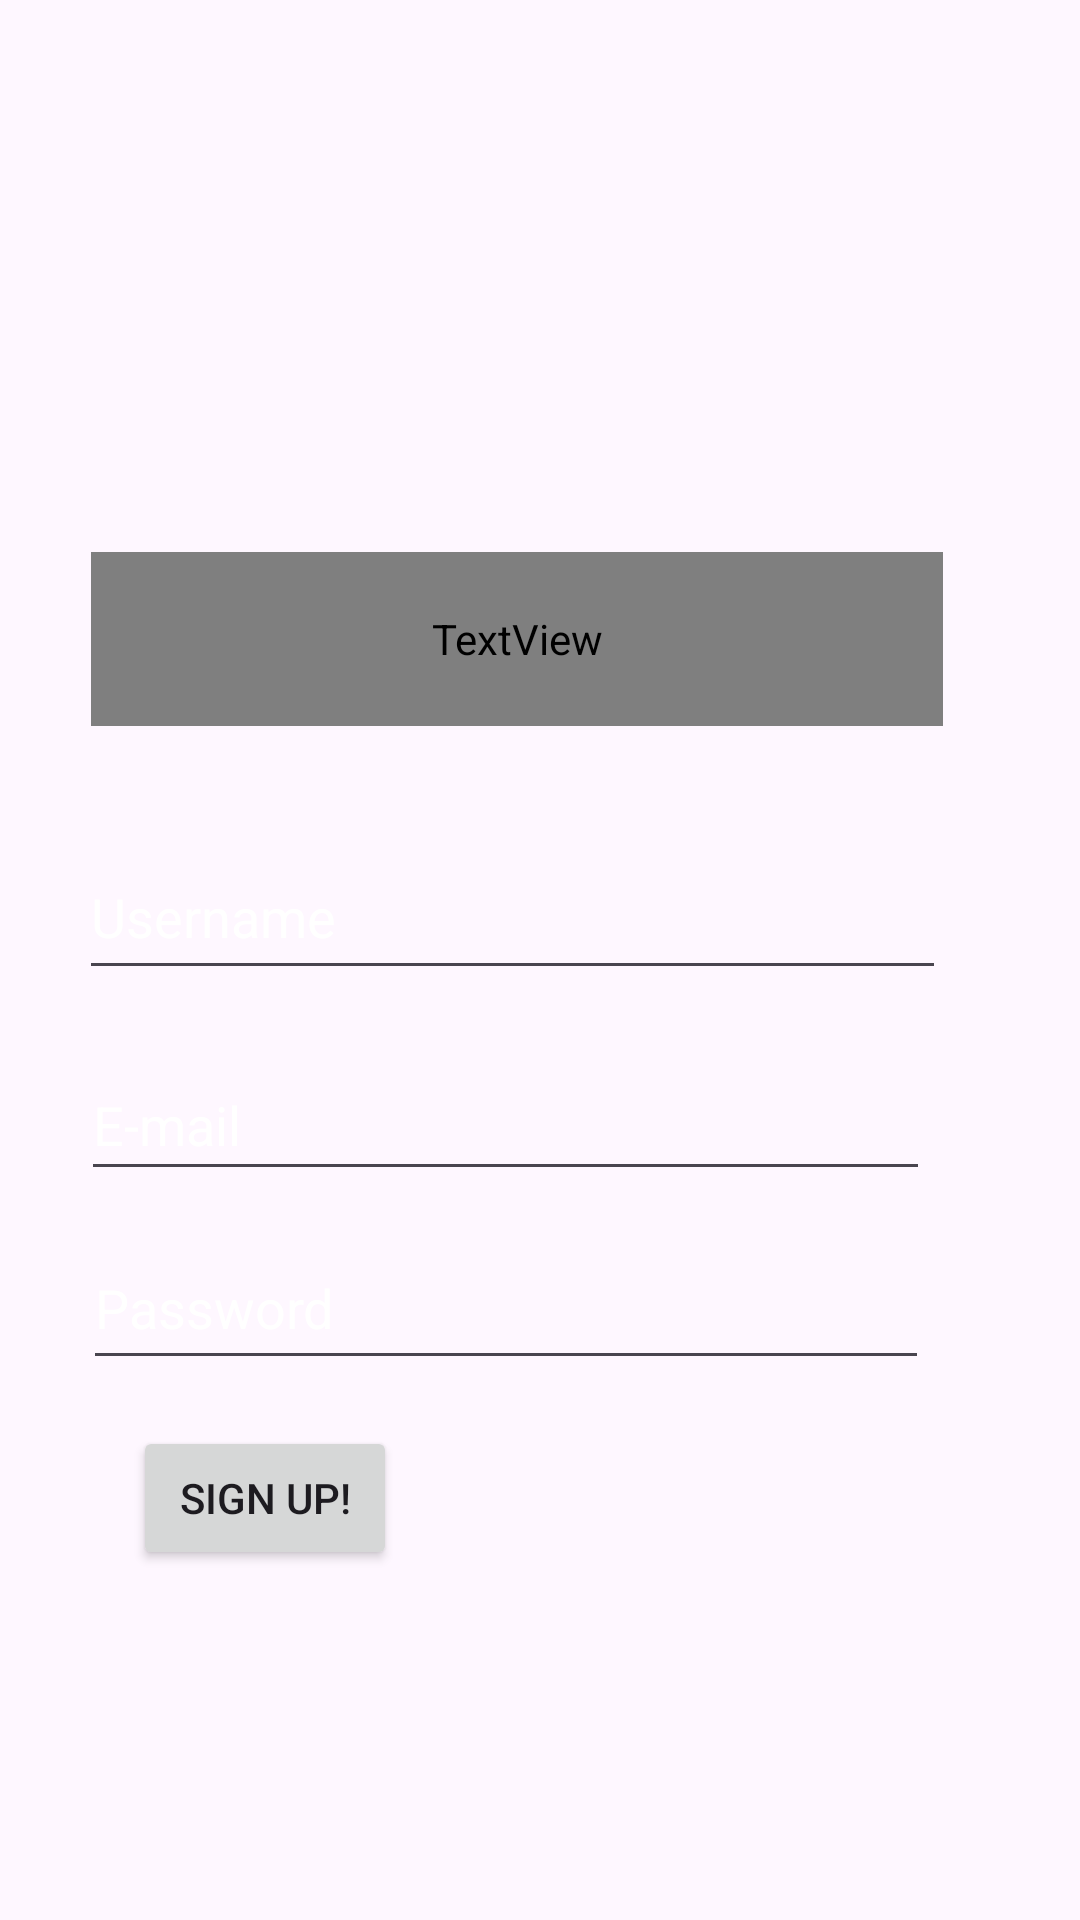

Layout XML and referenced resources for this Android screen:
<!-- AndroidManifest.xml: application theme Theme.MVVM_TASK -->
<!-- res/layout/activity_login.xml -->
<?xml version="1.0" encoding="utf-8"?>
<androidx.constraintlayout.widget.ConstraintLayout xmlns:android="http://schemas.android.com/apk/res/android"
    xmlns:app="http://schemas.android.com/apk/res-auto"
    xmlns:tools="http://schemas.android.com/tools"
    android:id="@+id/main"
    android:layout_width="match_parent"
    android:layout_height="match_parent"
    tools:context=".activity.LoginActivity">

    <ImageView
        android:id="@+id/imageView2"
        android:layout_width="wrap_content"
        android:layout_height="wrap_content"
        android:scaleType="centerCrop"
        app:layout_constraintBottom_toBottomOf="parent"
        app:layout_constraintEnd_toEndOf="parent"
        app:layout_constraintHorizontal_bias="0.0"
        app:layout_constraintStart_toStartOf="parent"
        app:layout_constraintTop_toTopOf="parent"
        app:layout_constraintVertical_bias="0.0"
        app:srcCompat="@drawable/login" />

    <TextView
        android:id="@+id/login"
        android:layout_width="284dp"
        android:layout_height="58dp"
        android:layout_marginTop="184dp"
        android:fontFamily="@font/aclonica"
        android:fontVariationSettings=""
        android:text="WELCOME"
        android:textColor="@color/white"
        android:textColorHint="#B58B8B"

        android:textColorLink="#6FB1E5"
        android:textSize="20sp"
        app:layout_constraintEnd_toEndOf="parent"
        app:layout_constraintHorizontal_bias="0.401"
        app:layout_constraintStart_toStartOf="parent"
        app:layout_constraintTop_toTopOf="parent" />



    <EditText
        android:id="@+id/editTextText"
        android:layout_width="289dp"
        android:layout_height="52dp"
        android:layout_marginTop="36dp"
        android:ems="10"
        android:hint="Username"
        android:inputType="text"
        android:textColorHint="@color/white"
        app:layout_constraintEnd_toEndOf="parent"
        app:layout_constraintHorizontal_bias="0.371"
        app:layout_constraintStart_toStartOf="parent"
        app:layout_constraintTop_toBottomOf="@+id/login" />

    <EditText
        android:id="@+id/email"
        android:layout_width="283dp"
        android:layout_height="47dp"
        android:layout_marginTop="20dp"
        android:ems="10"
        android:textColorHint="@color/white"
        android:hint="E-mail"
        android:inputType="text"
        app:layout_constraintEnd_toEndOf="parent"
        app:layout_constraintHorizontal_bias="0.35"
        app:layout_constraintStart_toStartOf="parent"
        app:layout_constraintTop_toBottomOf="@+id/editTextText" />

    <Button
        android:id="@+id/login1"
        android:layout_width="wrap_content"
        android:layout_height="wrap_content"
        android:text="Sign Up!"
        android:textColorLink="#E9F2FE"
        app:layout_constraintBottom_toBottomOf="parent"
        app:layout_constraintEnd_toEndOf="parent"
        app:layout_constraintHorizontal_bias="0.163"
        app:layout_constraintStart_toStartOf="parent"

        app:layout_constraintTop_toBottomOf="@+id/Password"
        app:layout_constraintVertical_bias="0.116" />

    <EditText
        android:id="@+id/Password"
        android:layout_width="282dp"
        android:layout_height="51dp"
        android:layout_marginTop="12dp"
        android:ems="10"
        android:hint="Password"
        android:textColorHint="@color/white"
        android:inputType="textPassword"
        app:layout_constraintEnd_toEndOf="parent"
        app:layout_constraintHorizontal_bias="0.354"
        app:layout_constraintStart_toStartOf="parent"
        app:layout_constraintTop_toBottomOf="@+id/email" />


</androidx.constraintlayout.widget.ConstraintLayout>
<!-- resources referenced by this layout -->
<resources>
  <style name="Theme.MVVM_TASK" parent="Base.Theme.MVVM_TASK" />
  <style name="Base.Theme.MVVM_TASK" parent="Theme.Material3.DayNight.NoActionBar">
          
          
      </style>
  <!-- not gathered from this repository: default colours our renderer supplied (Android Studio template values) -->
  <color name="white">#FFFFFFFF</color>
</resources>
